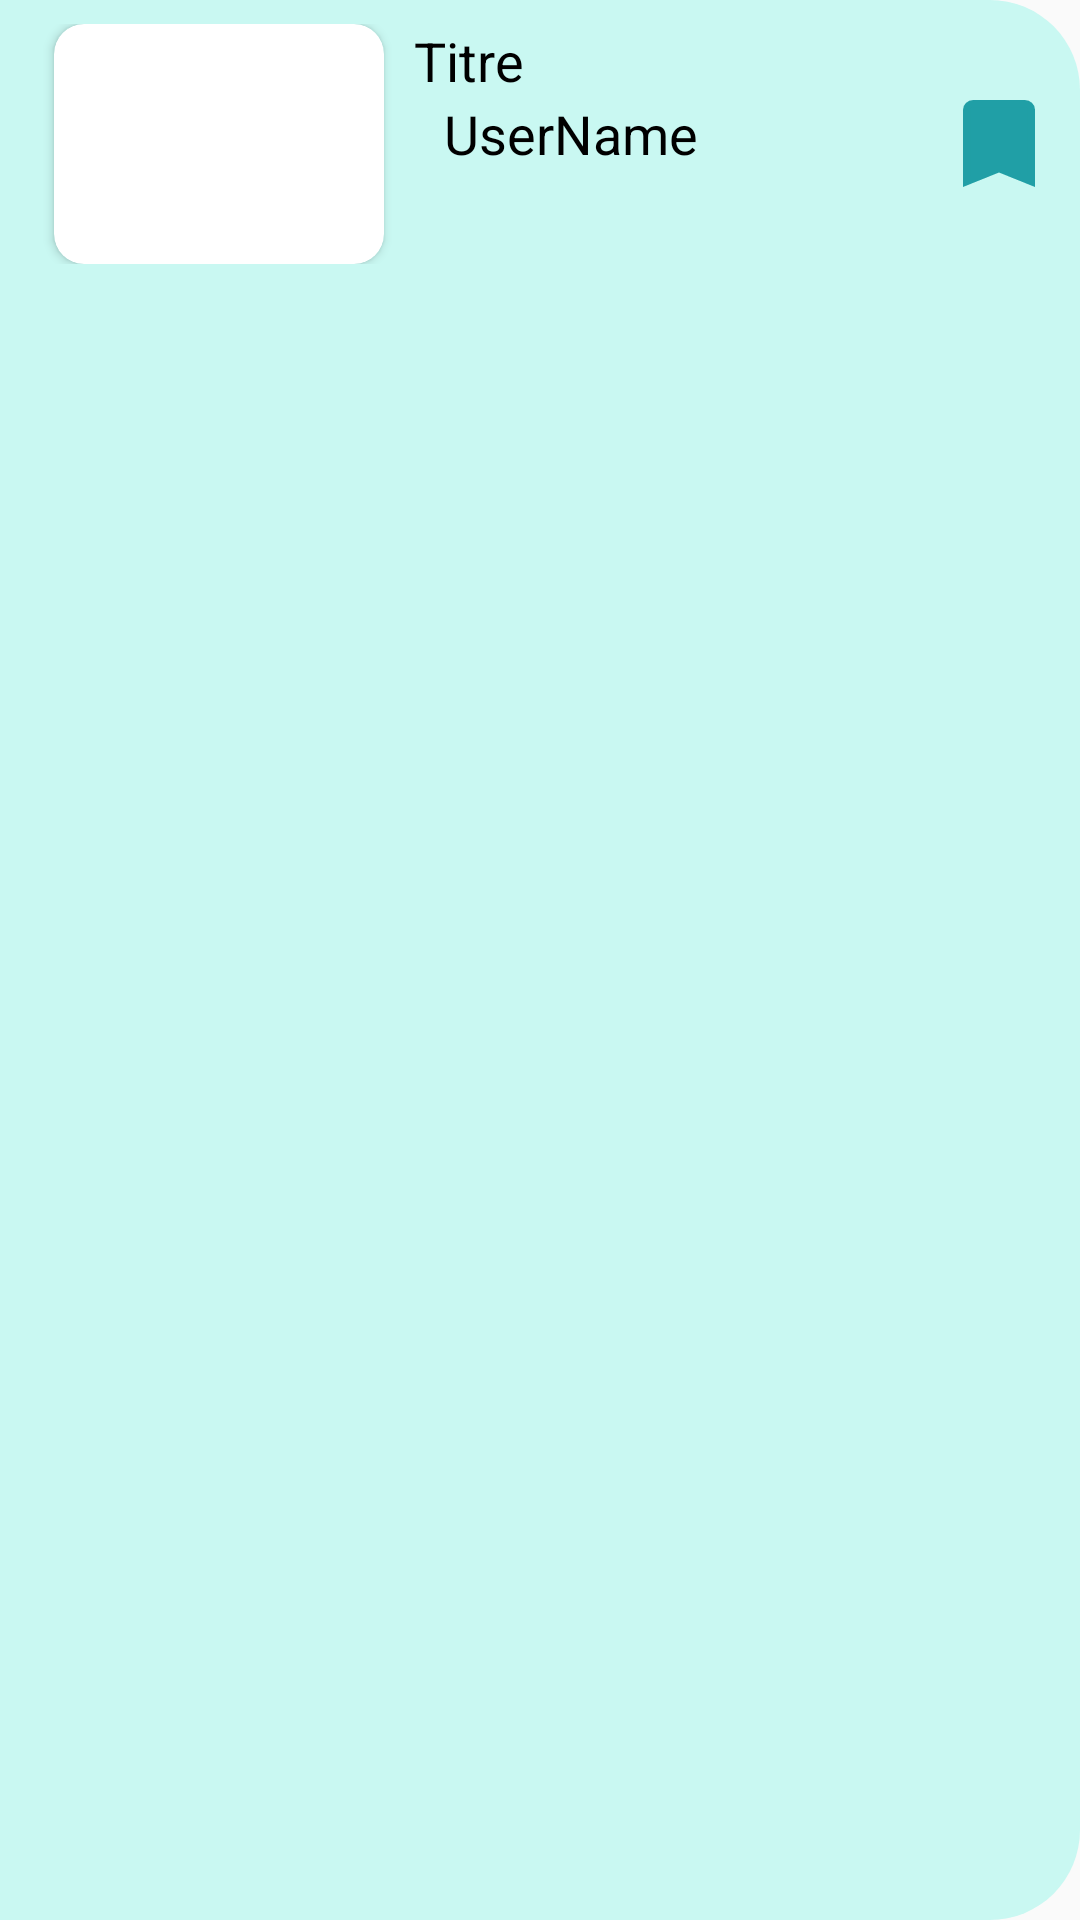

The Android layout XML behind this screen, and the referenced resources:
<!-- AndroidManifest.xml: application theme Theme.Dchec -->
<!-- res/layout/save_post_holder.xml -->
<?xml version="1.0" encoding="utf-8"?>
<RelativeLayout xmlns:android="http://schemas.android.com/apk/res/android"
    android:layout_width="match_parent"
    android:layout_height="wrap_content"
    xmlns:app="http://schemas.android.com/apk/res-auto"
    android:theme="@style/ThemeOverlay.AppCompat.Dark.ActionBar"
    android:layout_gravity="center_horizontal"
    android:layout_marginEnd="15dp"
    android:layout_marginBottom="5dp"
    android:background="@drawable/save_post_shape">

    <FrameLayout
        android:layout_width="match_parent"
        android:layout_height="wrap_content">

        <LinearLayout
            android:layout_width="match_parent"
            android:layout_height="wrap_content"
            android:orientation="horizontal"
            android:padding="8dp">

            <androidx.cardview.widget.CardView
                android:layout_width="110dp"
                android:layout_height="80dp"
                android:layout_marginStart="10dp"
                android:elevation="5dp"
                app:cardCornerRadius="10dp">

                <ImageView
                    android:id="@+id/saved_post_image"
                    android:layout_width="match_parent"
                    android:layout_height="match_parent"
                    android:scaleType="centerCrop"

                    >

                </ImageView>

            </androidx.cardview.widget.CardView>

            <LinearLayout
                android:layout_width="wrap_content"
                android:layout_height="wrap_content"
                android:gravity="center_vertical"
                android:orientation="vertical">

                <TextView
                    android:id="@+id/saved_post_title"
                    android:layout_width="wrap_content"
                    android:layout_height="wrap_content"
                    android:layout_marginStart="10dp"
                    android:text="Titre"
                    android:textColor="@color/black"
                    android:textSize="18sp"></TextView>

                <TextView
                    android:id="@+id/saved_post_username"
                    android:layout_width="wrap_content"
                    android:layout_height="wrap_content"
                    android:layout_marginStart="20dp"
                    android:text="UserName"
                    android:textColor="@color/black"
                    android:textSize="18sp"></TextView>
            </LinearLayout>


        </LinearLayout>

        <ImageView
            android:id="@+id/saved_post_item_icon"
            android:layout_width="wrap_content"
            android:layout_height="wrap_content"
            android:layout_gravity="end|center_vertical"
            android:layout_marginEnd="15dp"
            android:background="@drawable/ic_save_post_selected">

        </ImageView>
    </FrameLayout>





</RelativeLayout>
<!-- resources referenced by this layout -->
<resources>
  <color name="black">#FF000000</color>
  <!-- drawable ic_save_post_selected (drawable) -->
  <vector android:autoMirrored="true" android:height="29dp"
      android:viewportHeight="29" android:viewportWidth="24"
      android:width="24dp" xmlns:android="http://schemas.android.com/apk/res/android">
      <path android:fillColor="#209FA6"
          android:pathData="M1.267,3.223V3.222C1.267,2.204 2.167,1.25 3.429,1.25H20.571C21.841,1.25 22.75,2.212 22.75,3.222V27.149L12.467,23.007L12,22.819L11.533,23.007L1.251,27.148L1.267,3.223Z"
          android:strokeColor="#209FA6" android:strokeWidth="2.5"/>
  </vector>
  <!-- drawable save_post_shape (drawable) -->
  <?xml version="1.0" encoding="utf-8"?>
  <shape xmlns:android="http://schemas.android.com/apk/res/android">
  
      <solid android:color="@color/saved_item_color">
  
      </solid>
  
      <corners android:bottomRightRadius="30dp" android:topRightRadius="30dp">
  
      </corners>
  </shape>
  <style name="Theme.Dchec" parent="Theme.AppCompat.DayNight.NoActionBar">
          
          <item name="colorPrimary">@color/main_color</item>
          <item name="colorPrimaryVariant">@color/main_color</item>
          <item name="colorOnPrimary">@color/white</item>
          <item name="colorAccent">@color/main_color</item>
          
          <item name="colorSecondary">@color/teal_200</item>
          <item name="colorSecondaryVariant">@color/teal_700</item>
          <item name="colorOnSecondary">@color/black</item>
          
          <item name="android:statusBarColor" tools:targetApi="l">@color/main_color</item>
  
          
      </style>
  <color name="saved_item_color">#C9F8F2</color>
  <color name="main_color">#209FA6</color>
  <color name="white">#FFFFFFFF</color>
  <color name="teal_200">#FF03DAC5</color>
  <color name="teal_700">#FF018786</color>
</resources>
